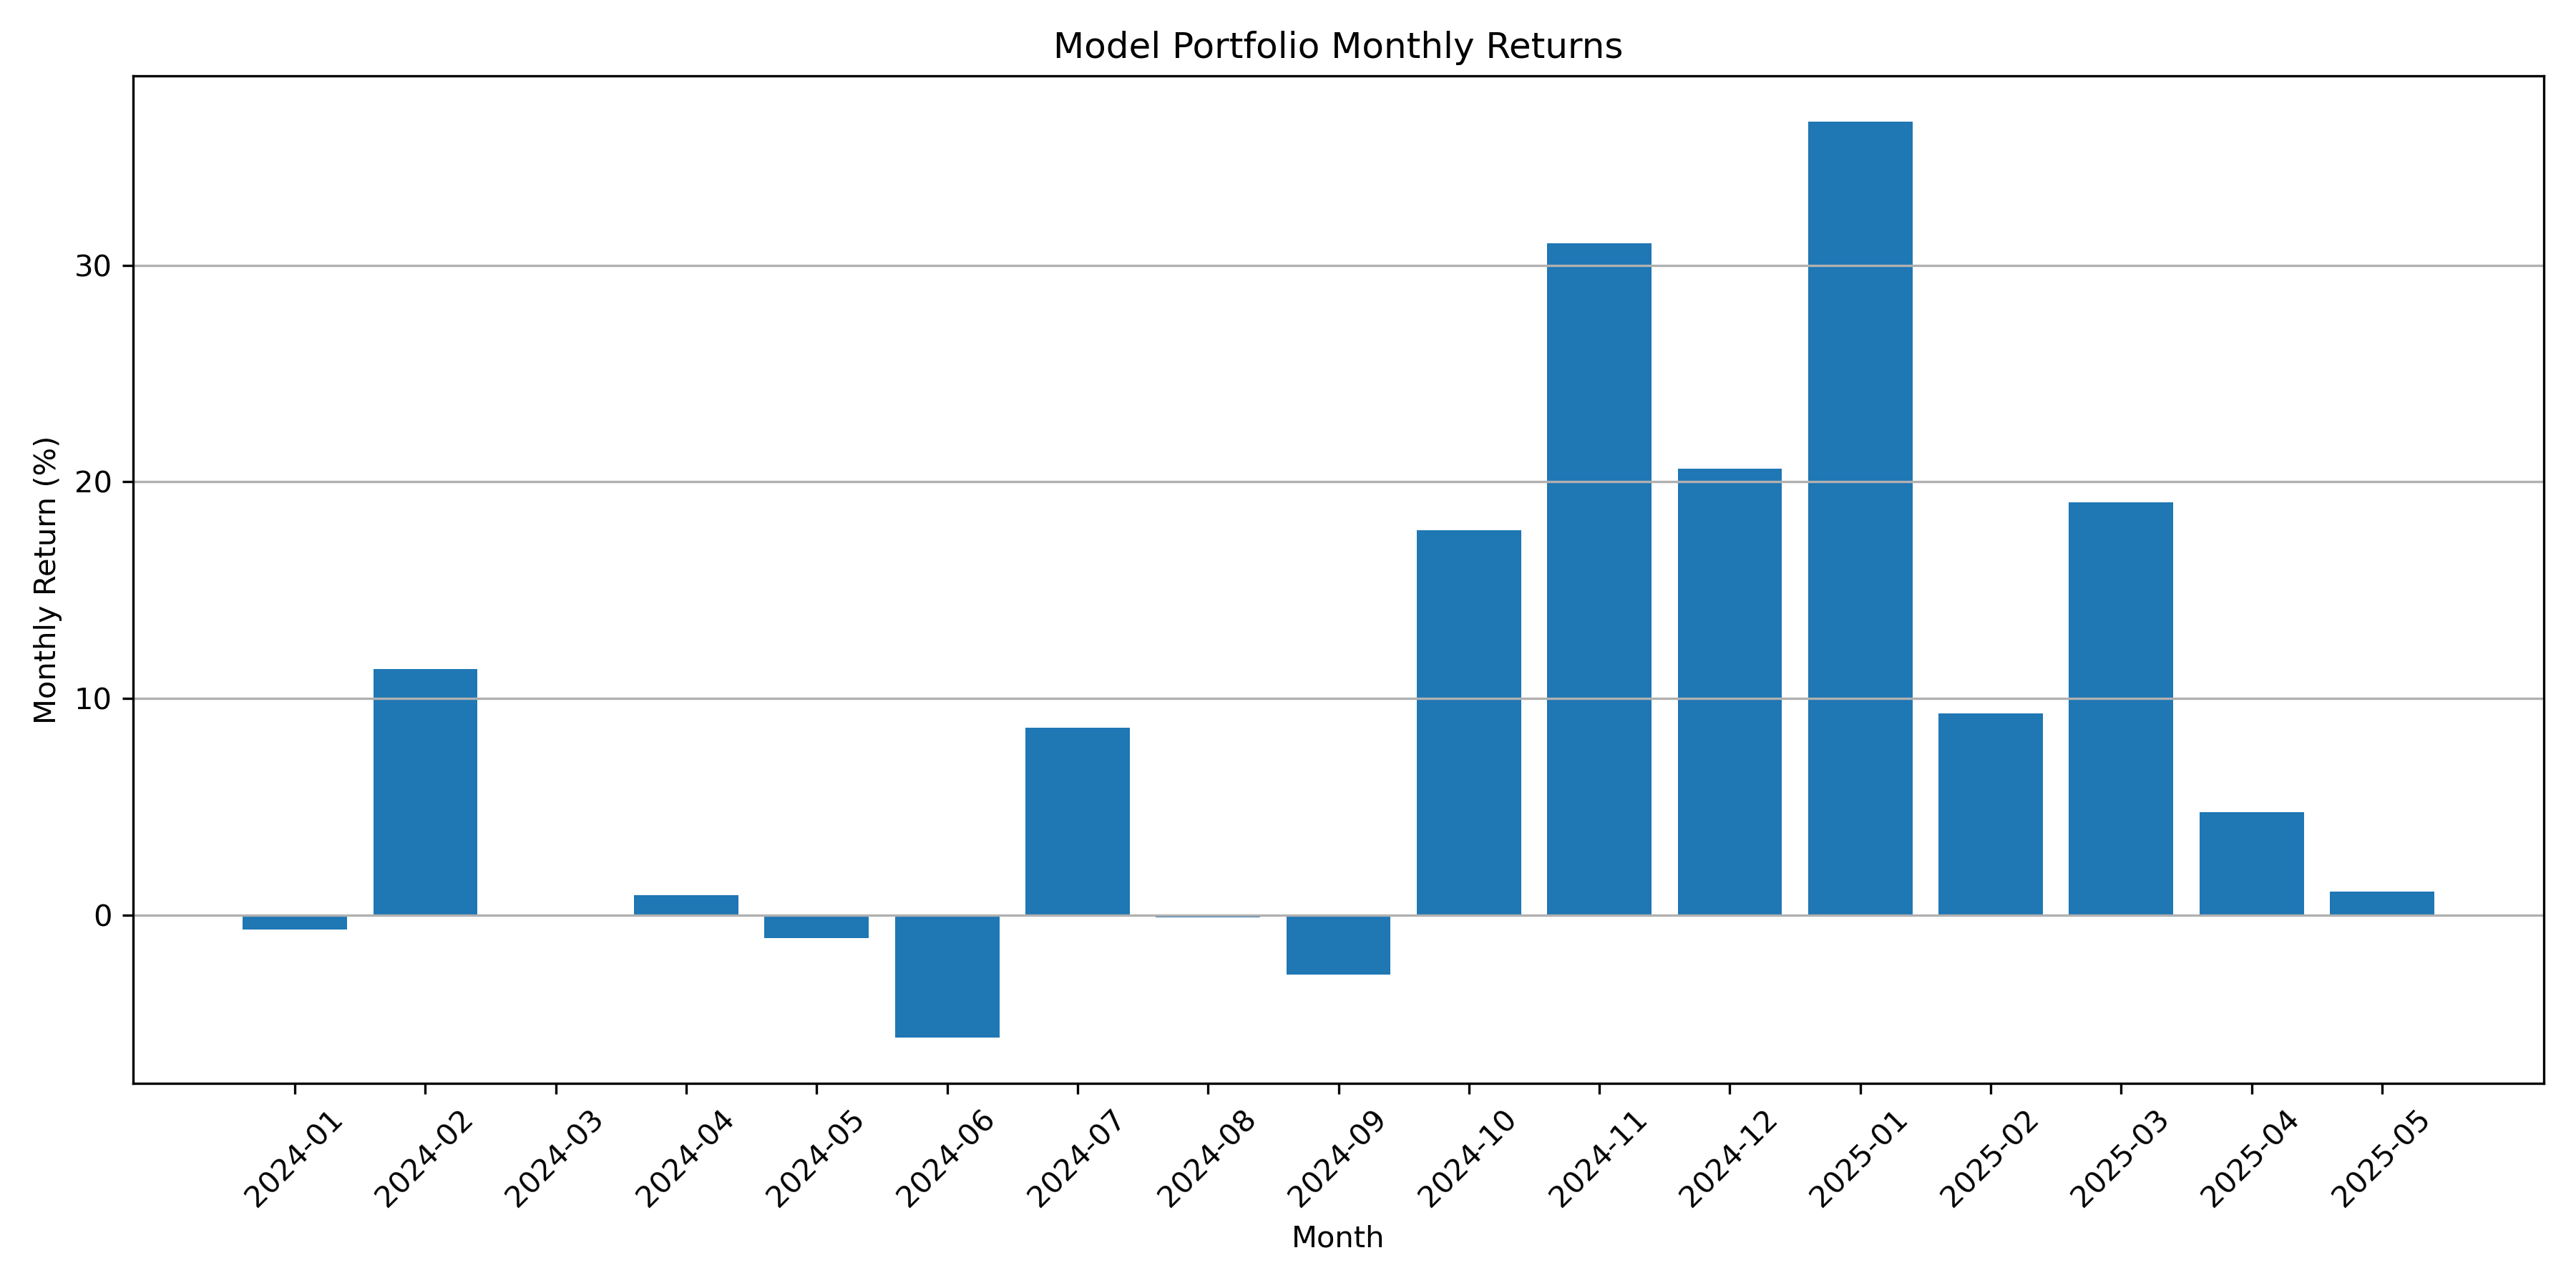

The data file committed next to this chart (first rows):
month, monthly_return
2024-01, -0.6856
2024-02, 11.36
2024-03, -0.07179
2024-04, 0.9255
2024-05, -1.077
2024-06, -5.668
2024-07, 8.662
2024-08, -0.1214
2024-09, -2.752
2024-10, 17.76
2024-11, 31.03
2024-12, 20.6
2025-01, 36.64
2025-02, 9.313
2025-03, 19.07
2025-04, 4.755
2025-05, 1.068
